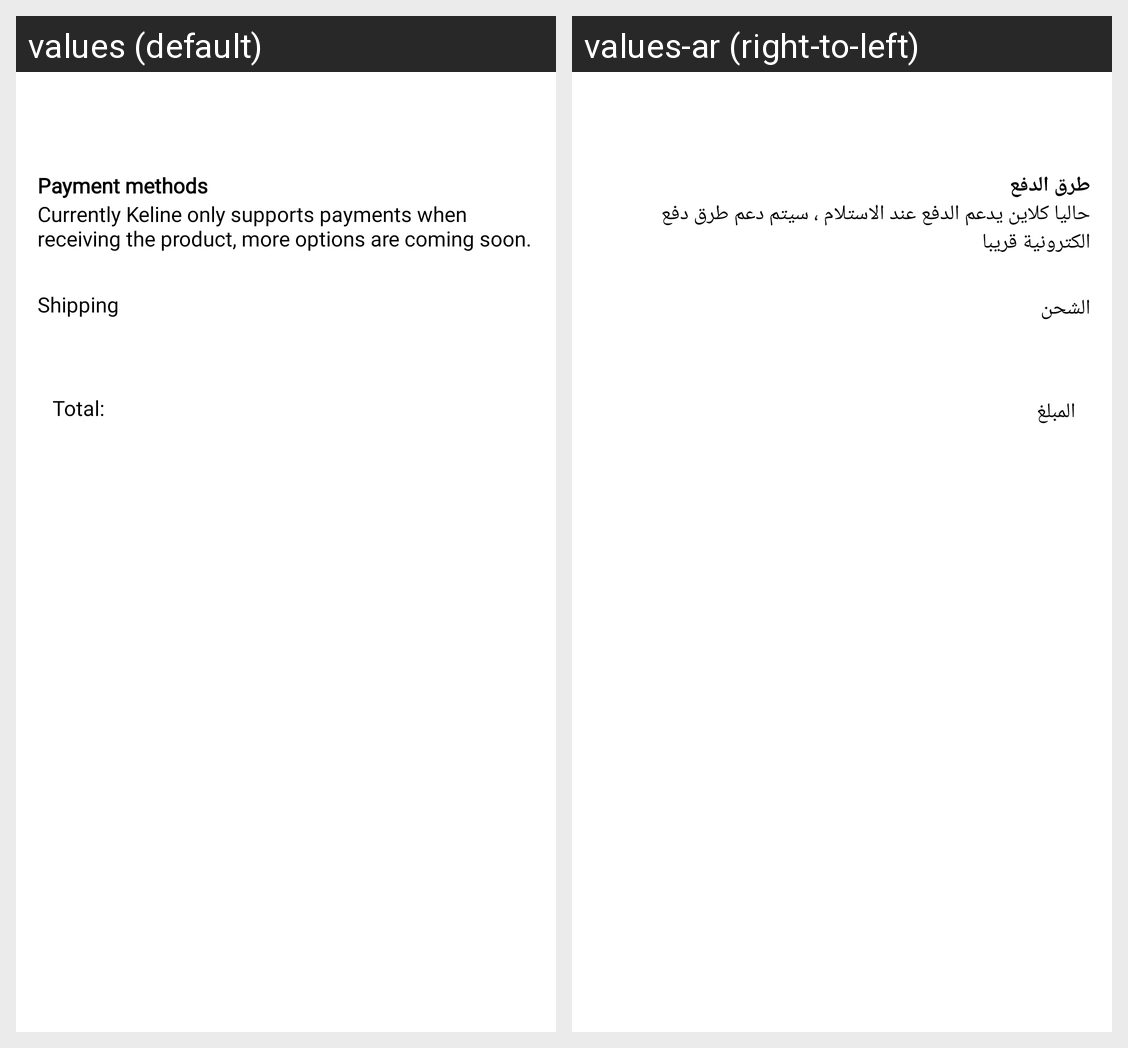

The Android screen above is rendered under two locales of the same app. Produce the string resources it draws, with the default and per-locale values.
Android screen res/layout/fragment_billing.xml rendered under 2 locales, left to right: values (default), values-ar (right-to-left). Device: Nexus 5 (rendered at 1080×1920; each locale shown at half size, 540×960, under a caption strip naming it); theme Theme.ECommerceApp.
Strings drawn on this screen, with the default value and each locale's value (text and hints the layout hard-codes, and strings that could not be matched under every locale, appear in the picture but are not listed):

g_payment_methods
  values: Payment methods
  values-ar: طرق الدفع

payment_explanation
  values: Currently Keline only supports payments when receiving the product, more options are coming soon.
  values-ar: حاليا كلاين يدعم الدفع عند الاستلام ، سيتم دعم طرق دفع الكترونية قريبا

g_shipping
  values: Shipping
  values-ar: الشحن

g_total
  values: Total:
  values-ar: المبلغ
